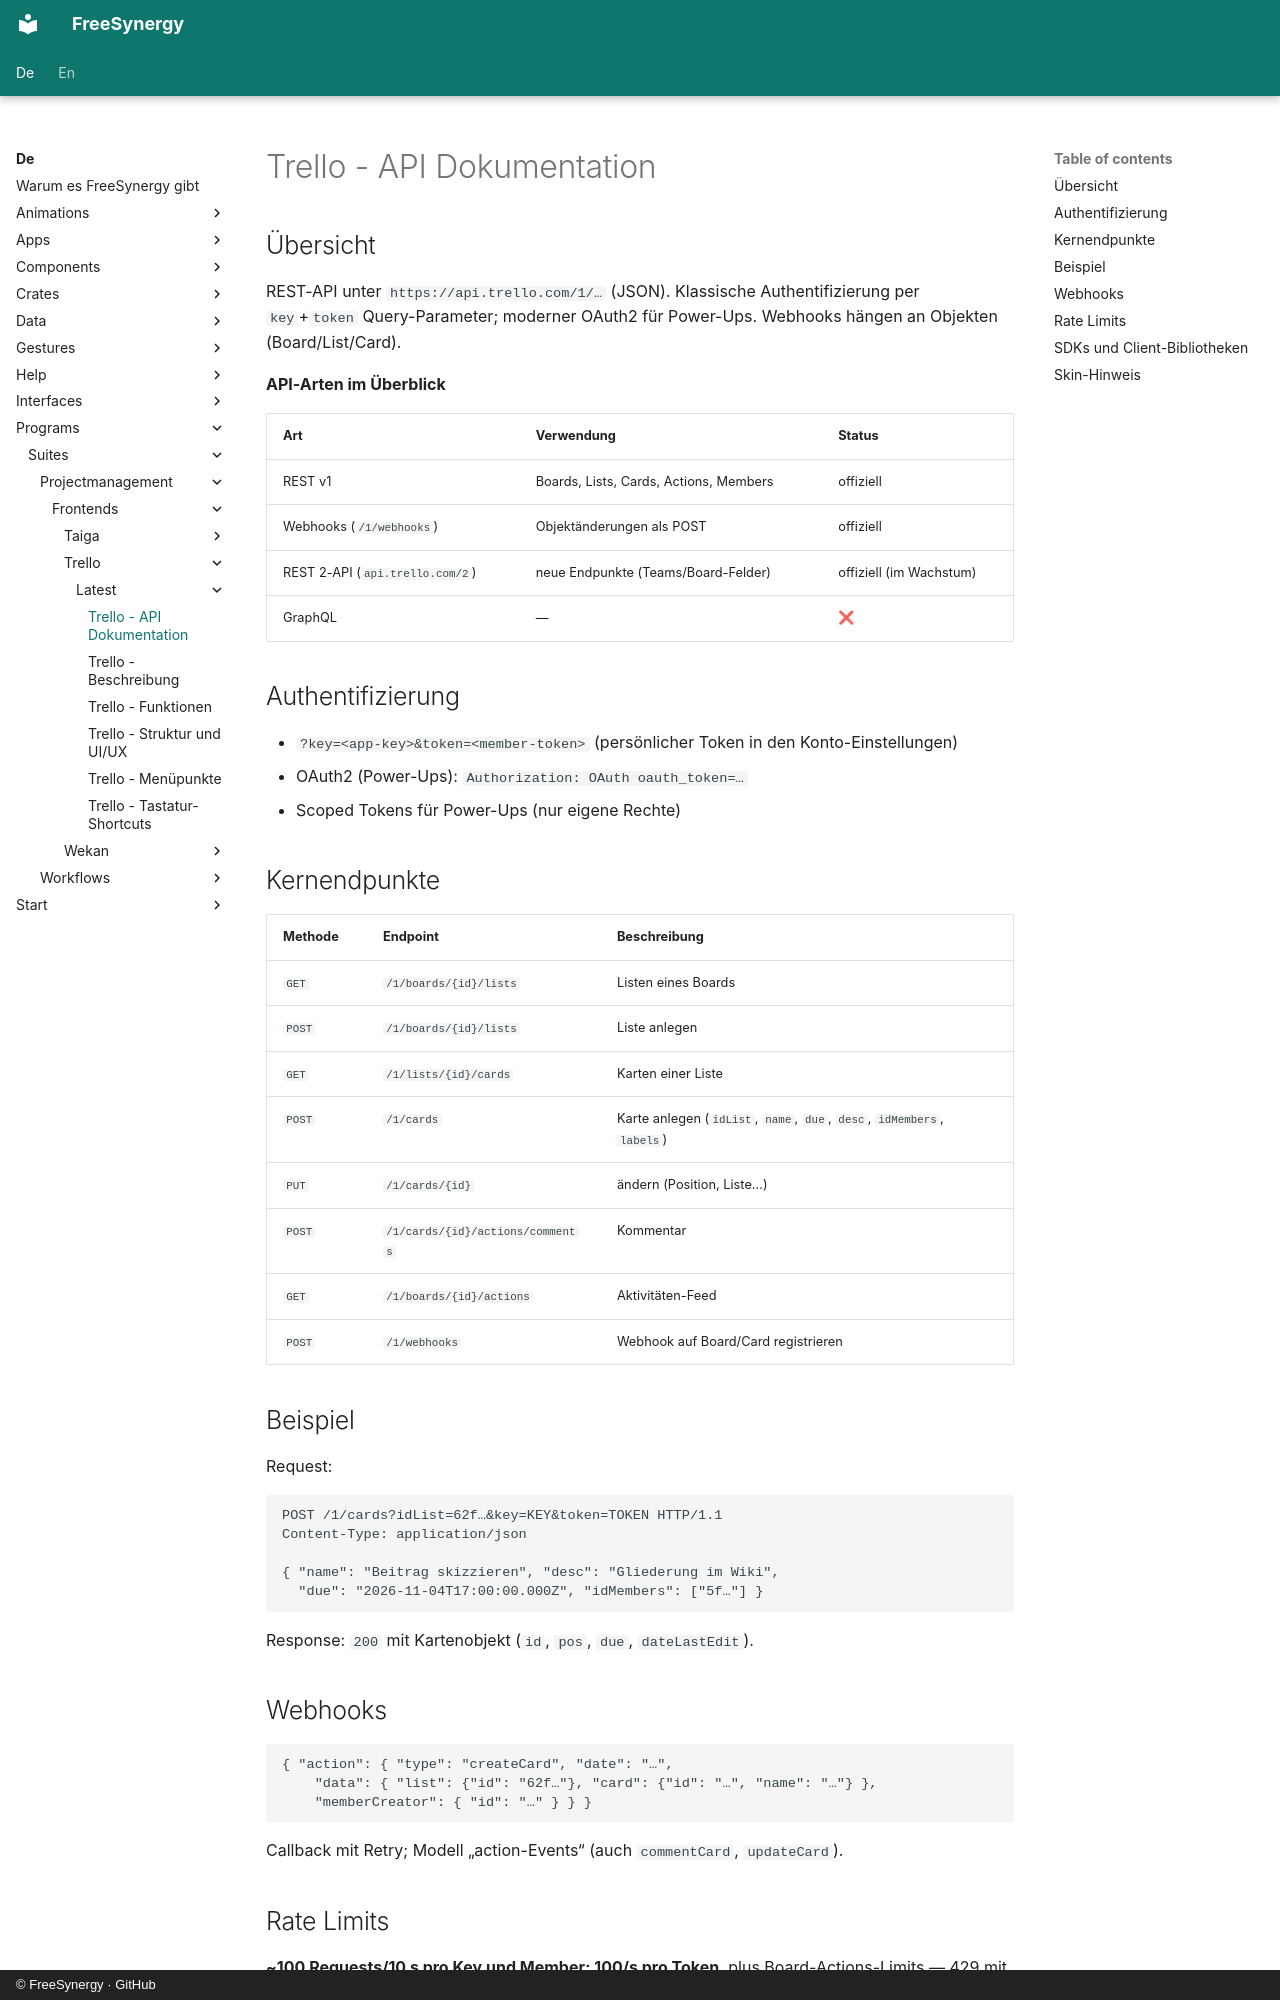

repository: FreeSynergy/fs-documentation · page: de/programs/suites/projectmanagement/frontends/trello/latest/api/index.html · generator: mkdocs · copyright: © FreeSynergy · GitHub

# Trello - API Dokumentation

## Übersicht

REST-API unter `https://api.trello.com/1/…` (JSON). Klassische Authentifizierung per `key`+`token` Query-Parameter; moderner OAuth2 für Power-Ups. Webhooks hängen an Objekten (Board/List/Card).

**API-Arten im Überblick**

| Art | Verwendung | Status |
|-----|------------|--------|
| REST v1 | Boards, Lists, Cards, Actions, Members | offiziell |
| Webhooks (`/1/webhooks`) | Objektänderungen als POST | offiziell |
| REST 2-API (`api.trello.com/2`) | neue Endpunkte (Teams/Board-Felder) | offiziell (im Wachstum) |
| GraphQL | — | ❌ |

## Authentifizierung

- `?key=<app-key>&token=<member-token>` (persönlicher Token in den Konto-Einstellungen)
- OAuth2 (Power-Ups): `Authorization: OAuth oauth_token=…`
- Scoped Tokens für Power-Ups (nur eigene Rechte)

## Kernendpunkte

| Methode | Endpoint | Beschreibung |
|---------|----------|--------------|
| `GET` | `/1/boards/{id}/lists` | Listen eines Boards |
| `POST` | `/1/boards/{id}/lists` | Liste anlegen |
| `GET` | `/1/lists/{id}/cards` | Karten einer Liste |
| `POST` | `/1/cards` | Karte anlegen (`idList`, `name`, `due`, `desc`, `idMembers`, `labels`) |
| `PUT` | `/1/cards/{id}` | ändern (Position, Liste…) |
| `POST` | `/1/cards/{id}/actions/comments` | Kommentar |
| `GET` | `/1/boards/{id}/actions` | Aktivitäten-Feed |
| `POST` | `/1/webhooks` | Webhook auf Board/Card registrieren |

## Beispiel

Request:

```http
POST /1/cards?idList=62f…&key=KEY&token=TOKEN HTTP/1.1
Content-Type: application/json

{ "name": "Beitrag skizzieren", "desc": "Gliederung im Wiki",
  "due": "2026-11-04T17:00:00.000Z", "idMembers": ["5f…"] }
```

Response: `200` mit Kartenobjekt (`id`, `pos`, `due`, `dateLastEdit`).

## Webhooks

```json
{ "action": { "type": "createCard", "date": "…",
    "data": { "list": {"id": "62f…"}, "card": {"id": "…", "name": "…"} },
    "memberCreator": { "id": "…" } } }
```

Callback mit Retry; Modell „action-Events“ (auch `commentCard`, `updateCard`).

## Rate Limits

**~100 Requests/10 s pro Key und Member; 100/s pro Token**, plus Board-Actions-Limits — 429 mit `Retry-After`.
